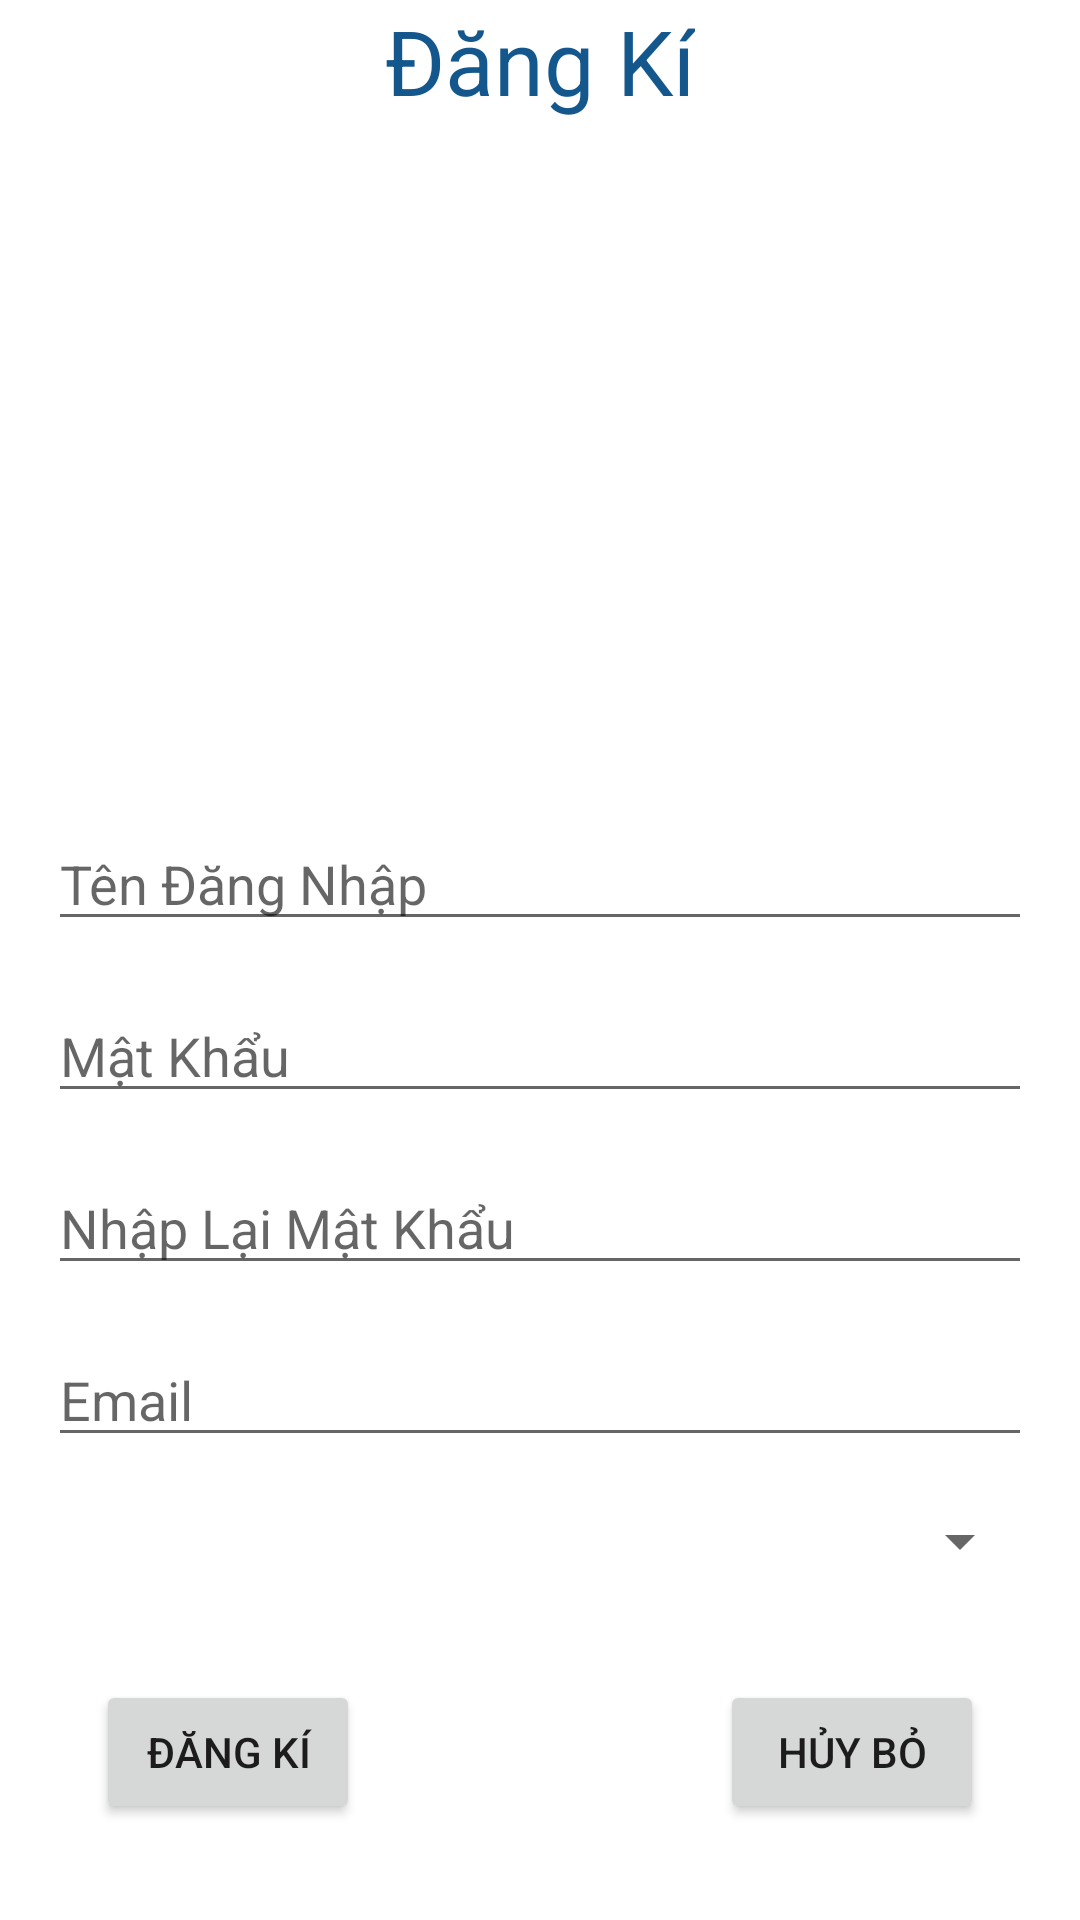

Write the Android layout XML for this screen, with the resource values it uses.
<!-- AndroidManifest.xml: application theme Theme.DatkhamApplication -->
<!-- res/layout/activity_register.xml -->
<?xml version="1.0" encoding="utf-8"?>
<androidx.constraintlayout.widget.ConstraintLayout xmlns:android="http://schemas.android.com/apk/res/android"
    xmlns:app="http://schemas.android.com/apk/res-auto"
    xmlns:tools="http://schemas.android.com/tools"
    android:layout_width="match_parent"
    android:layout_height="match_parent"
    tools:context=".RegisterActivity">

    <TextView
        android:id="@+id/textView"
        android:layout_width="wrap_content"
        android:layout_height="wrap_content"
        android:text="Đăng Kí"
        android:textColor="#14578C"
        android:textSize="30sp"
        app:layout_constraintEnd_toEndOf="parent"
        app:layout_constraintHorizontal_bias="0.5"
        app:layout_constraintStart_toStartOf="parent"
        app:layout_constraintTop_toTopOf="parent" />

    <ImageView
        android:id="@+id/imageView"
        android:layout_width="wrap_content"
        android:layout_height="200dp"
        android:layout_marginTop="16dp"
        android:adjustViewBounds="true"
        android:src="@drawable/bgdangki"
        app:layout_constraintEnd_toEndOf="parent"
        app:layout_constraintStart_toStartOf="parent"
        app:layout_constraintTop_toBottomOf="@+id/textView" />

    <EditText
        android:id="@+id/edName"
        android:layout_width="0dp"
        android:layout_height="wrap_content"
        android:layout_marginLeft="16dp"
        android:layout_marginTop="16dp"
        android:layout_marginRight="16dp"
        android:hint="Tên Đăng Nhập"
        android:inputType="text"
        app:layout_constraintEnd_toEndOf="parent"
        app:layout_constraintStart_toStartOf="parent"
        app:layout_constraintTop_toBottomOf="@+id/imageView" />

    <EditText
        android:id="@+id/edPassw"
        android:layout_width="0dp"
        android:layout_height="wrap_content"
        android:layout_marginLeft="16dp"
        android:layout_marginTop="16dp"
        android:layout_marginRight="16dp"
        android:hint="Mật Khẩu"
        android:inputType="textPassword"
        app:layout_constraintEnd_toEndOf="parent"
        app:layout_constraintStart_toStartOf="parent"
        app:layout_constraintTop_toBottomOf="@+id/edName" />

    <EditText
        android:id="@+id/edRepass"
        android:layout_width="0dp"
        android:layout_height="wrap_content"
        android:layout_marginLeft="16dp"
        android:layout_marginTop="16dp"
        android:layout_marginRight="16dp"
        android:hint="Nhập Lại Mật Khẩu"
        android:inputType="textPassword"
        app:layout_constraintEnd_toEndOf="parent"
        app:layout_constraintStart_toStartOf="parent"
        app:layout_constraintTop_toBottomOf="@+id/edPassw" />

    <EditText
        android:id="@+id/edEmail"
        android:layout_width="0dp"
        android:layout_height="wrap_content"
        android:layout_marginLeft="16dp"
        android:layout_marginTop="16dp"
        android:layout_marginRight="16dp"
        android:hint="Email"
        android:inputType="text"
        app:layout_constraintEnd_toEndOf="parent"
        app:layout_constraintStart_toStartOf="parent"
        app:layout_constraintTop_toBottomOf="@+id/edRepass" />

    <Spinner
        android:id="@+id/spBN"
        android:layout_width="match_parent"
        android:layout_height="wrap_content"
        android:layout_marginStart="16dp"
        android:layout_marginLeft="16dp"
        android:layout_marginTop="16dp"
        android:layout_marginEnd="16dp"
        android:layout_marginRight="16dp"
        android:scrollbarSize="18sp"
        app:layout_constraintEnd_toEndOf="parent"
        app:layout_constraintStart_toStartOf="parent"
        app:layout_constraintTop_toBottomOf="@+id/edEmail" />

    <Button
        android:id="@+id/btnDangky"
        android:layout_width="wrap_content"
        android:layout_height="wrap_content"
        android:layout_marginStart="32dp"
        android:layout_marginLeft="32dp"
        android:layout_marginBottom="32dp"
        android:text="Đăng Kí"
        app:layout_constraintBottom_toBottomOf="parent"
        app:layout_constraintStart_toStartOf="parent" />

    <Button
        android:id="@+id/btnHuy"
        android:layout_width="wrap_content"
        android:layout_height="wrap_content"
        android:layout_marginEnd="32dp"
        android:layout_marginRight="32dp"
        android:text="Hủy bỏ"
        app:layout_constraintEnd_toEndOf="parent"
        app:layout_constraintTop_toTopOf="@+id/btnDangky" />
</androidx.constraintlayout.widget.ConstraintLayout>
<!-- resources referenced by this layout -->
<resources>
  <style name="Theme.DatkhamApplication" parent="Theme.MaterialComponents.DayNight.DarkActionBar">
          
          <item name="colorPrimary">@color/purple_500</item>
          <item name="colorPrimaryVariant">@color/purple_700</item>
          <item name="colorOnPrimary">@color/white</item>
          
          <item name="colorSecondary">@color/teal_200</item>
          <item name="colorSecondaryVariant">@color/teal_700</item>
          <item name="colorOnSecondary">@color/black</item>
          
          <item name="android:statusBarColor" tools:targetApi="l">?attr/colorPrimaryVariant</item>
          
      </style>
  <!-- not gathered from this repository: default colours our renderer supplied (Android Studio template values) -->
  <color name="purple_500">#FF6200EE</color>
  <color name="purple_700">#FF3700B3</color>
  <color name="teal_200">#FF03DAC5</color>
  <color name="teal_700">#FF018786</color>
  <color name="black">#FF000000</color>
  <color name="white">#FFFFFFFF</color>
</resources>
